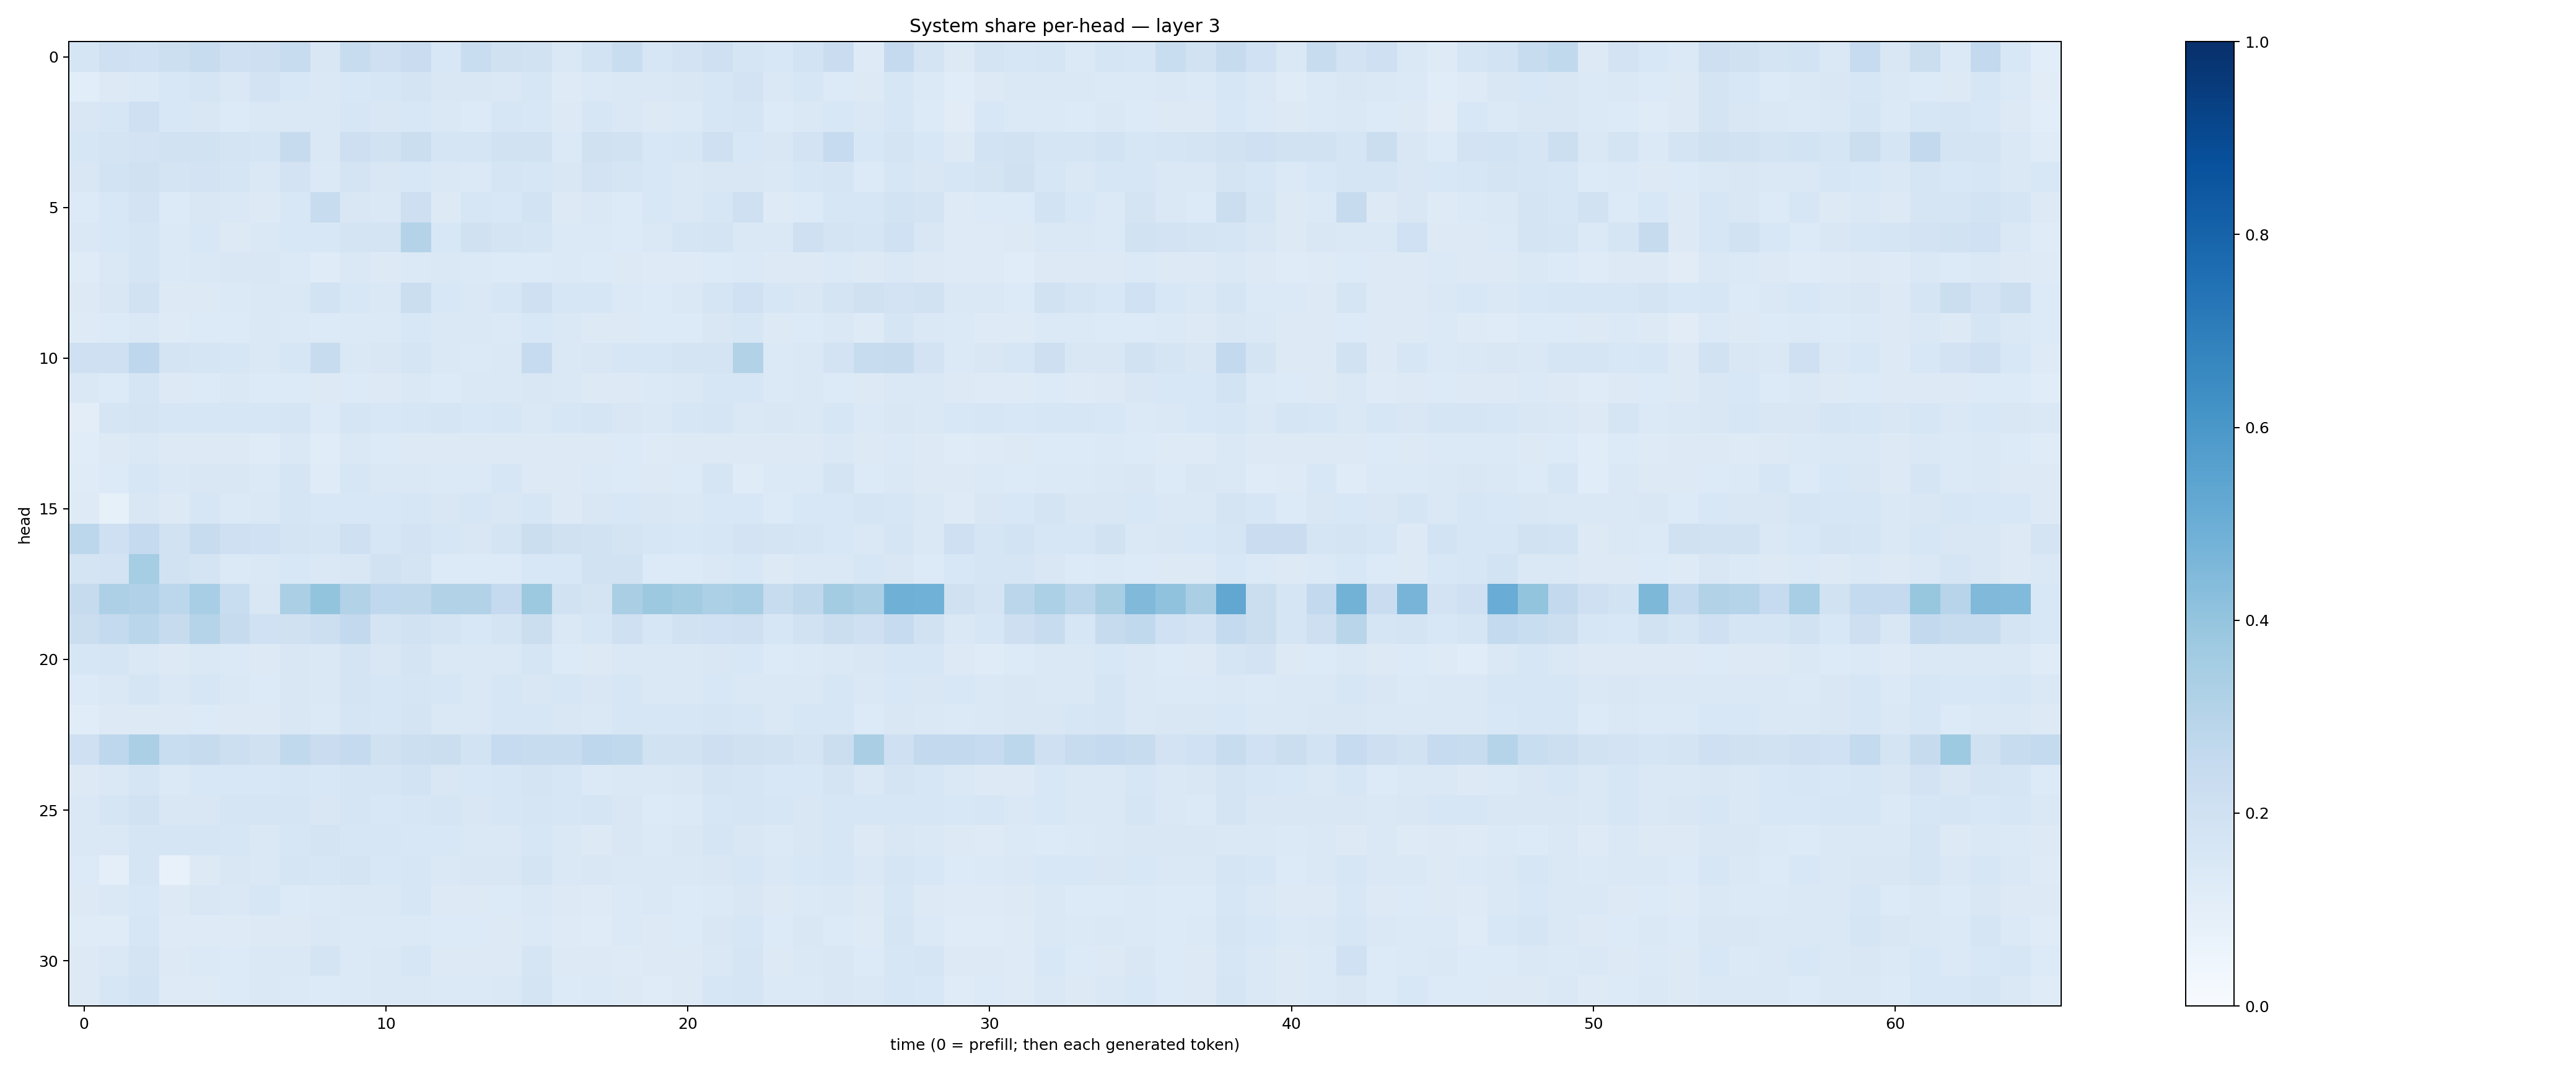

Values plotted in this chart, from the file beside it:
0.17128578, 0.20863877, 0.201742, 0.21525273, 0.23929055, 0.2035813, 0.21363944, 0.23546937, 0.15128078, 0.24104431, 0.20566858, 0.22946635, 0.15388504, 0.23164634, 0.19617605, 0.19212472, 0.14096202, 0.18690461, 0.23116092, 0.16205017, 0.18261428, 0.20584169, 0.16580343, 0.15240663
0.1078, 0.1266, 0.1387, 0.1552, 0.166, 0.1416, 0.1808, 0.1545, 0.1464, 0.1558, 0.1567, 0.1735, 0.1513, 0.1488, 0.1466, 0.1565, 0.1233, 0.1383, 0.1472, 0.1406, 0.1507, 0.1579, 0.18, 0.1478
0.1491, 0.1599, 0.2098, 0.1535, 0.1519, 0.135, 0.1437, 0.1459, 0.1438, 0.1566, 0.1514, 0.1561, 0.1475, 0.1353, 0.1565, 0.1549, 0.1251, 0.1624, 0.1453, 0.1306, 0.1375, 0.1612, 0.1683, 0.1342
0.1639, 0.1779, 0.1832, 0.1882, 0.1938, 0.1752, 0.1698, 0.2449, 0.1467, 0.2124, 0.1938, 0.2195, 0.1691, 0.1682, 0.189, 0.1903, 0.1401, 0.1968, 0.1936, 0.1535, 0.1617, 0.2058, 0.1549, 0.1505
0.1487, 0.1864, 0.1955, 0.178, 0.1804, 0.1705, 0.1483, 0.1814, 0.1397, 0.1751, 0.1521, 0.1555, 0.1476, 0.1404, 0.1652, 0.1569, 0.1518, 0.1833, 0.1715, 0.1547, 0.1459, 0.1487, 0.1506, 0.1477
0.1342, 0.1535, 0.1806, 0.1339, 0.1519, 0.1434, 0.1312, 0.1552, 0.2372, 0.1489, 0.1465, 0.2147, 0.1274, 0.1588, 0.154, 0.1845, 0.1292, 0.1423, 0.1354, 0.1533, 0.1447, 0.1627, 0.2062, 0.1243
0.1422, 0.1526, 0.1679, 0.1401, 0.1531, 0.1324, 0.1407, 0.1557, 0.1552, 0.1744, 0.1788, 0.3059, 0.1556, 0.1989, 0.178, 0.1684, 0.137, 0.1391, 0.1353, 0.1433, 0.169, 0.172, 0.1424, 0.1481
0.1175, 0.1426, 0.1705, 0.1387, 0.1431, 0.1493, 0.1485, 0.1392, 0.1209, 0.1424, 0.129, 0.1389, 0.1425, 0.1389, 0.133, 0.1348, 0.137, 0.1361, 0.1264, 0.1245, 0.1248, 0.1365, 0.1368, 0.1286
0.1324, 0.1503, 0.1909, 0.1327, 0.1288, 0.1391, 0.1452, 0.1439, 0.1841, 0.1526, 0.1408, 0.2242, 0.1558, 0.1409, 0.161, 0.2061, 0.1581, 0.162, 0.1394, 0.1353, 0.1427, 0.1715, 0.2026, 0.1565
0.1238, 0.1361, 0.1413, 0.1231, 0.1364, 0.1331, 0.1412, 0.1372, 0.1341, 0.1397, 0.1372, 0.1547, 0.1421, 0.145, 0.1371, 0.1531, 0.1418, 0.1258, 0.132, 0.1363, 0.1348, 0.1493, 0.1603, 0.1309
0.2033, 0.2056, 0.2741, 0.1739, 0.1717, 0.1603, 0.145, 0.1576, 0.24, 0.1459, 0.1515, 0.1714, 0.1416, 0.139, 0.1425, 0.2476, 0.147, 0.1511, 0.1594, 0.1603, 0.176, 0.1746, 0.3113, 0.1385
0.1413, 0.1366, 0.1655, 0.1324, 0.1363, 0.1412, 0.1346, 0.1349, 0.1282, 0.1342, 0.1281, 0.1415, 0.1365, 0.1476, 0.1411, 0.1519, 0.1422, 0.1306, 0.1306, 0.1373, 0.1479, 0.1602, 0.1591, 0.137
0.1035, 0.1673, 0.1748, 0.1588, 0.163, 0.1602, 0.1599, 0.1715, 0.1361, 0.1709, 0.1531, 0.1588, 0.1653, 0.1561, 0.1568, 0.1461, 0.1578, 0.1647, 0.1508, 0.1428, 0.1573, 0.1646, 0.1474, 0.1492
0.1165, 0.1318, 0.146, 0.1269, 0.1259, 0.1274, 0.1211, 0.1409, 0.117, 0.1428, 0.1339, 0.1318, 0.1325, 0.1301, 0.1327, 0.1314, 0.1253, 0.1324, 0.1332, 0.1231, 0.1278, 0.1304, 0.1291, 0.1261
0.1185, 0.1359, 0.1595, 0.1477, 0.1495, 0.149, 0.1376, 0.1656, 0.1206, 0.1614, 0.1452, 0.142, 0.1395, 0.1379, 0.1637, 0.1296, 0.128, 0.138, 0.1362, 0.1298, 0.1361, 0.1647, 0.12, 0.1394
0.1239, 0.08325, 0.1505, 0.1298, 0.1566, 0.1378, 0.1478, 0.1673, 0.1527, 0.1533, 0.1546, 0.163, 0.1488, 0.1636, 0.1506, 0.1573, 0.1272, 0.1492, 0.1526, 0.1501, 0.1474, 0.155, 0.155, 0.1357
0.2805, 0.2089, 0.2507, 0.1879, 0.2344, 0.206, 0.2019, 0.1765, 0.1711, 0.2043, 0.1617, 0.1816, 0.1639, 0.1511, 0.1729, 0.221, 0.197, 0.1875, 0.1744, 0.1629, 0.1523, 0.1606, 0.1807, 0.1768
0.1754, 0.1833, 0.3547, 0.1922, 0.1776, 0.1385, 0.1409, 0.1531, 0.1413, 0.1503, 0.1875, 0.174, 0.1347, 0.1356, 0.1354, 0.1539, 0.1533, 0.1881, 0.1945, 0.1358, 0.133, 0.1423, 0.1529, 0.1281
0.2427, 0.3278, 0.3188, 0.2791, 0.3461, 0.2309, 0.1521, 0.3353, 0.4004, 0.3125, 0.2667, 0.2715, 0.3102, 0.3121, 0.2536, 0.3758, 0.1933, 0.1732, 0.3365, 0.3778, 0.3568, 0.3294, 0.3444, 0.2361
0.2223, 0.2543, 0.2864, 0.2433, 0.3042, 0.2442, 0.2013, 0.199, 0.2177, 0.2612, 0.1793, 0.188, 0.1744, 0.1551, 0.1733, 0.226, 0.1477, 0.1576, 0.2062, 0.1632, 0.1938, 0.2011, 0.2099, 0.1574
0.1627, 0.1652, 0.1415, 0.1303, 0.1455, 0.1374, 0.1303, 0.1489, 0.1417, 0.1744, 0.1494, 0.1788, 0.1423, 0.1415, 0.1417, 0.1692, 0.1335, 0.1288, 0.1474, 0.143, 0.142, 0.1521, 0.1549, 0.1343
0.1332, 0.1467, 0.168, 0.1467, 0.161, 0.1472, 0.1364, 0.152, 0.1471, 0.1783, 0.1611, 0.1706, 0.1584, 0.1435, 0.1567, 0.1507, 0.1569, 0.1523, 0.1582, 0.1454, 0.1468, 0.1545, 0.1479, 0.1474
0.1149, 0.1268, 0.1311, 0.1262, 0.1344, 0.1305, 0.1306, 0.1495, 0.1383, 0.1646, 0.1616, 0.1723, 0.1457, 0.1446, 0.1587, 0.1584, 0.1492, 0.1462, 0.1574, 0.1563, 0.163, 0.167, 0.157, 0.1481
0.2064, 0.2737, 0.3352, 0.2341, 0.2438, 0.2161, 0.1962, 0.2649, 0.2303, 0.2517, 0.1977, 0.2179, 0.2234, 0.1865, 0.2483, 0.2366, 0.2399, 0.2749, 0.2655, 0.1882, 0.1886, 0.2111, 0.1992, 0.1876
0.1324, 0.1466, 0.1683, 0.1392, 0.1547, 0.1533, 0.1557, 0.1577, 0.1557, 0.1648, 0.17, 0.1856, 0.1504, 0.1526, 0.1564, 0.176, 0.1598, 0.1384, 0.1453, 0.1474, 0.1498, 0.1732, 0.1682, 0.1532
0.1456, 0.166, 0.1923, 0.1494, 0.1502, 0.1684, 0.1664, 0.1679, 0.1515, 0.1677, 0.1553, 0.1618, 0.166, 0.1496, 0.1612, 0.1658, 0.1636, 0.1704, 0.1514, 0.135, 0.1373, 0.162, 0.1716, 0.1612
0.1461, 0.1446, 0.1653, 0.1662, 0.166, 0.1568, 0.1459, 0.1563, 0.1732, 0.1633, 0.1633, 0.1559, 0.1559, 0.1446, 0.1431, 0.161, 0.1473, 0.1319, 0.1509, 0.1388, 0.1518, 0.1659, 0.1501, 0.1405
0.1336, 0.09608, 0.1664, 0.07812, 0.1297, 0.1518, 0.147, 0.1691, 0.1567, 0.1778, 0.154, 0.161, 0.1483, 0.1486, 0.1515, 0.1781, 0.1441, 0.1488, 0.1467, 0.1458, 0.1422, 0.1486, 0.158, 0.1481
0.1296, 0.1422, 0.1552, 0.1268, 0.1517, 0.1473, 0.1565, 0.135, 0.1403, 0.1456, 0.1406, 0.1602, 0.1269, 0.1328, 0.1366, 0.1442, 0.1255, 0.1235, 0.1378, 0.1409, 0.1345, 0.1401, 0.1512, 0.1257
0.119, 0.1196, 0.1574, 0.1225, 0.1217, 0.1221, 0.1315, 0.1261, 0.144, 0.1374, 0.1378, 0.14, 0.135, 0.1346, 0.131, 0.1403, 0.1226, 0.1196, 0.1375, 0.1312, 0.135, 0.1495, 0.1591, 0.1335
0.132, 0.1439, 0.1736, 0.1292, 0.1402, 0.1363, 0.1432, 0.1416, 0.1742, 0.1403, 0.1451, 0.1626, 0.1324, 0.1308, 0.1301, 0.1664, 0.1326, 0.1311, 0.1225, 0.1288, 0.1307, 0.1422, 0.1662, 0.1308
0.132, 0.1577, 0.1857, 0.1245, 0.1239, 0.1353, 0.1477, 0.1392, 0.1359, 0.1372, 0.1436, 0.1479, 0.137, 0.1371, 0.1407, 0.1731, 0.1344, 0.1376, 0.1258, 0.1186, 0.1314, 0.161, 0.1693, 0.1383
